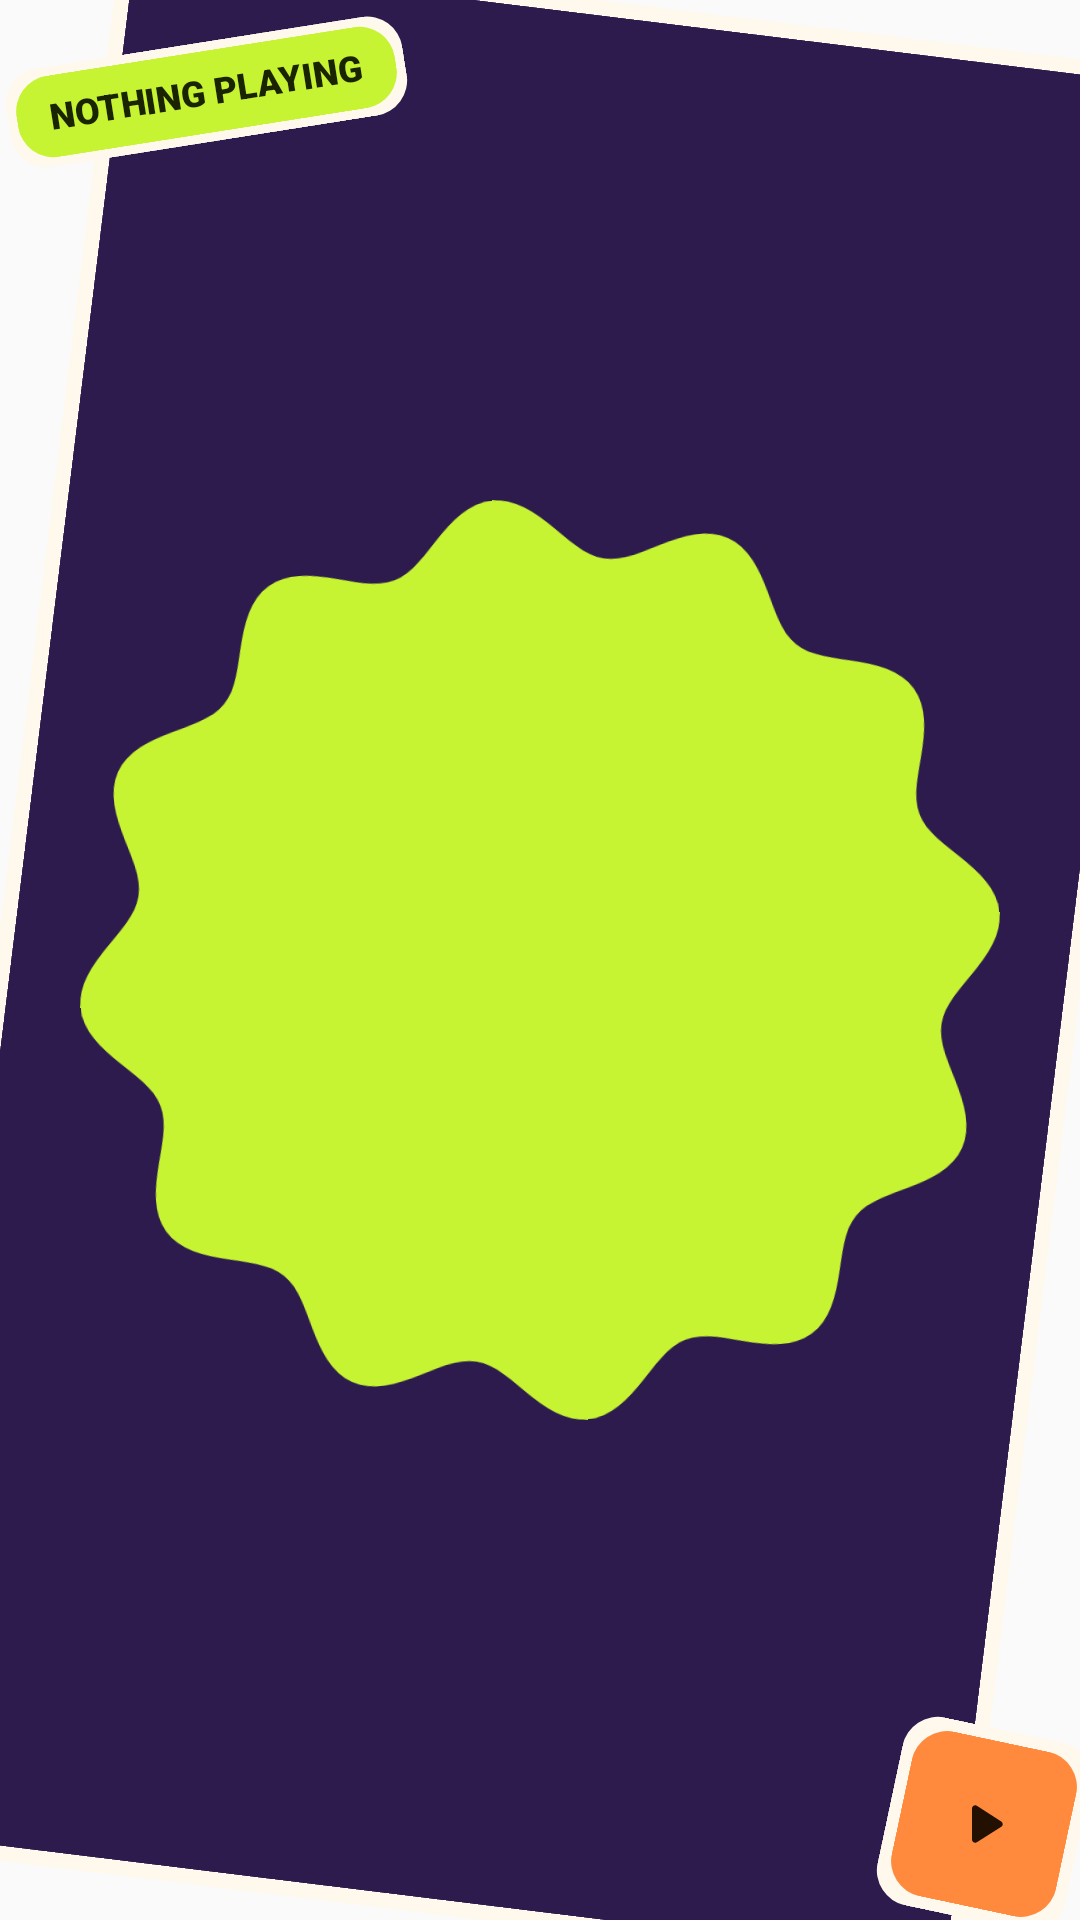

This screen was rendered from an Android layout file. Write that file and the resources it references.
<!-- AndroidManifest.xml: application theme Theme.Verza -->
<!-- res/layout/widget_sticker.xml -->
<?xml version="1.0" encoding="utf-8"?>
<FrameLayout xmlns:android="http://schemas.android.com/apk/res/android"
    android:id="@+id/widget_root"
    android:layout_width="match_parent"
    android:layout_height="match_parent">

    <ImageView
        android:id="@+id/widget_burst_shadow"
        android:layout_width="match_parent"
        android:layout_height="match_parent"
        android:importantForAccessibility="no"
        android:rotation="7"
        android:scaleType="fitCenter"
        android:src="@drawable/widget_shape_card"
        android:tint="@color/widget_paper" />

    <ImageView
        android:id="@+id/widget_burst"
        android:layout_width="match_parent"
        android:layout_height="match_parent"
        android:layout_margin="5dp"
        android:importantForAccessibility="no"
        android:rotation="7"
        android:scaleType="fitCenter"
        android:src="@drawable/widget_shape_card"
        android:tint="@color/widget_container" />

    <ImageView
        android:id="@+id/widget_cover"
        android:layout_width="match_parent"
        android:layout_height="match_parent"
        android:layout_margin="26dp"
        android:importantForAccessibility="no"
        android:rotation="-6"
        android:scaleType="fitCenter"
        android:src="@drawable/widget_cover_cookie12" />

    <FrameLayout
        android:layout_width="wrap_content"
        android:layout_height="wrap_content"
        android:layout_gravity="top|start"
        android:layout_marginStart="2dp"
        android:layout_marginTop="14dp"
        android:rotation="-9">

        
        <ImageView
            android:id="@+id/widget_tag_bg_shadow"
            android:layout_width="match_parent"
            android:layout_height="match_parent"
            android:importantForAccessibility="no"
            android:scaleType="fitXY"
            android:src="@drawable/widget_shape_card"
            android:tint="@color/widget_paper" />

        <ImageView
            android:id="@+id/widget_tag_bg"
            android:layout_width="match_parent"
            android:layout_height="match_parent"
            android:layout_margin="3dp"
            android:importantForAccessibility="no"
            android:scaleType="fitXY"
            android:src="@drawable/widget_shape_card"
            android:tint="@color/widget_tertiary" />

        <TextView
            android:id="@+id/widget_title"
            android:layout_width="wrap_content"
            android:layout_height="wrap_content"
            android:ellipsize="end"
            android:fontFamily="sans-serif-black"
            android:maxLines="1"
            android:maxWidth="136dp"
            android:paddingStart="14dp"
            android:paddingTop="8dp"
            android:paddingEnd="14dp"
            android:paddingBottom="9dp"
            android:text="@string/widget_nothing_playing"
            android:textAllCaps="true"
            android:textColor="@color/widget_on_tertiary"
            android:textSize="12sp" />
    </FrameLayout>

    <FrameLayout
        android:layout_width="64dp"
        android:layout_height="64dp"
        android:layout_gravity="bottom|end"
        android:rotation="12">

        <ImageView
            android:id="@+id/widget_toggle_bg_shadow"
            android:layout_width="match_parent"
            android:layout_height="match_parent"
            android:importantForAccessibility="no"
            android:src="@drawable/widget_shape_card"
            android:tint="@color/widget_paper" />

        <ImageView
            android:id="@+id/widget_toggle_bg"
            android:layout_width="match_parent"
            android:layout_height="match_parent"
            android:layout_margin="4dp"
            android:importantForAccessibility="no"
            android:src="@drawable/widget_shape_card"
            android:tint="@color/widget_accent" />

        <ImageView
            android:id="@+id/widget_toggle"
            android:layout_width="match_parent"
            android:layout_height="match_parent"
            android:contentDescription="@string/widget_play"
            android:padding="20dp"
            android:rotation="-12"
            android:src="@drawable/ic_widget_play"
            android:tint="@color/widget_on_accent" />
    </FrameLayout>
</FrameLayout>
<!-- resources referenced by this layout -->
<resources>
  <color name="widget_accent">#FFFF8A3D</color>
  <color name="widget_container">#FF2D1B4E</color>
  <color name="widget_on_accent">#FF241000</color>
  <color name="widget_on_tertiary">#FF1B2400</color>
  <color name="widget_paper">#FFFFF8EC</color>
  <color name="widget_tertiary">#FFC6F432</color>
  <!-- drawable ic_widget_play (drawable) -->
  <?xml version="1.0" encoding="utf-8"?>
  <vector xmlns:android="http://schemas.android.com/apk/res/android"
      android:width="24dp"
      android:height="24dp"
      android:viewportWidth="24"
      android:viewportHeight="24">
      <path
          android:fillColor="#FFFFFFFF"
          android:pathData="M8,6.8v10.4c0,0.8 0.9,1.3 1.6,0.9l8.2,-5.2c0.6,-0.4 0.6,-1.3 0,-1.7L9.6,5.9C8.9,5.5 8,6 8,6.8z" />
  </vector>
  <!-- drawable widget_cover_cookie12: vector/xml drawable (drawable, 4391 chars, omitted) -->
  <!-- drawable widget_shape_card (drawable) -->
  <?xml version="1.0" encoding="utf-8"?>
  <shape xmlns:android="http://schemas.android.com/apk/res/android" android:shape="rectangle">
      <corners android:radius="@dimen/widget_corner" />
      <solid android:color="#FFFFFFFF" />
  </shape>
  <string name="widget_nothing_playing">Nothing playing</string>
  <string name="widget_play">Play</string>
  <style name="Theme.Verza" parent="android:Theme.Material.Light.NoActionBar">
          <item name="android:statusBarColor">@android:color/transparent</item>
          <item name="android:navigationBarColor">@android:color/transparent</item>
      </style>
  <dimen name="widget_corner">12dp</dimen>
</resources>
